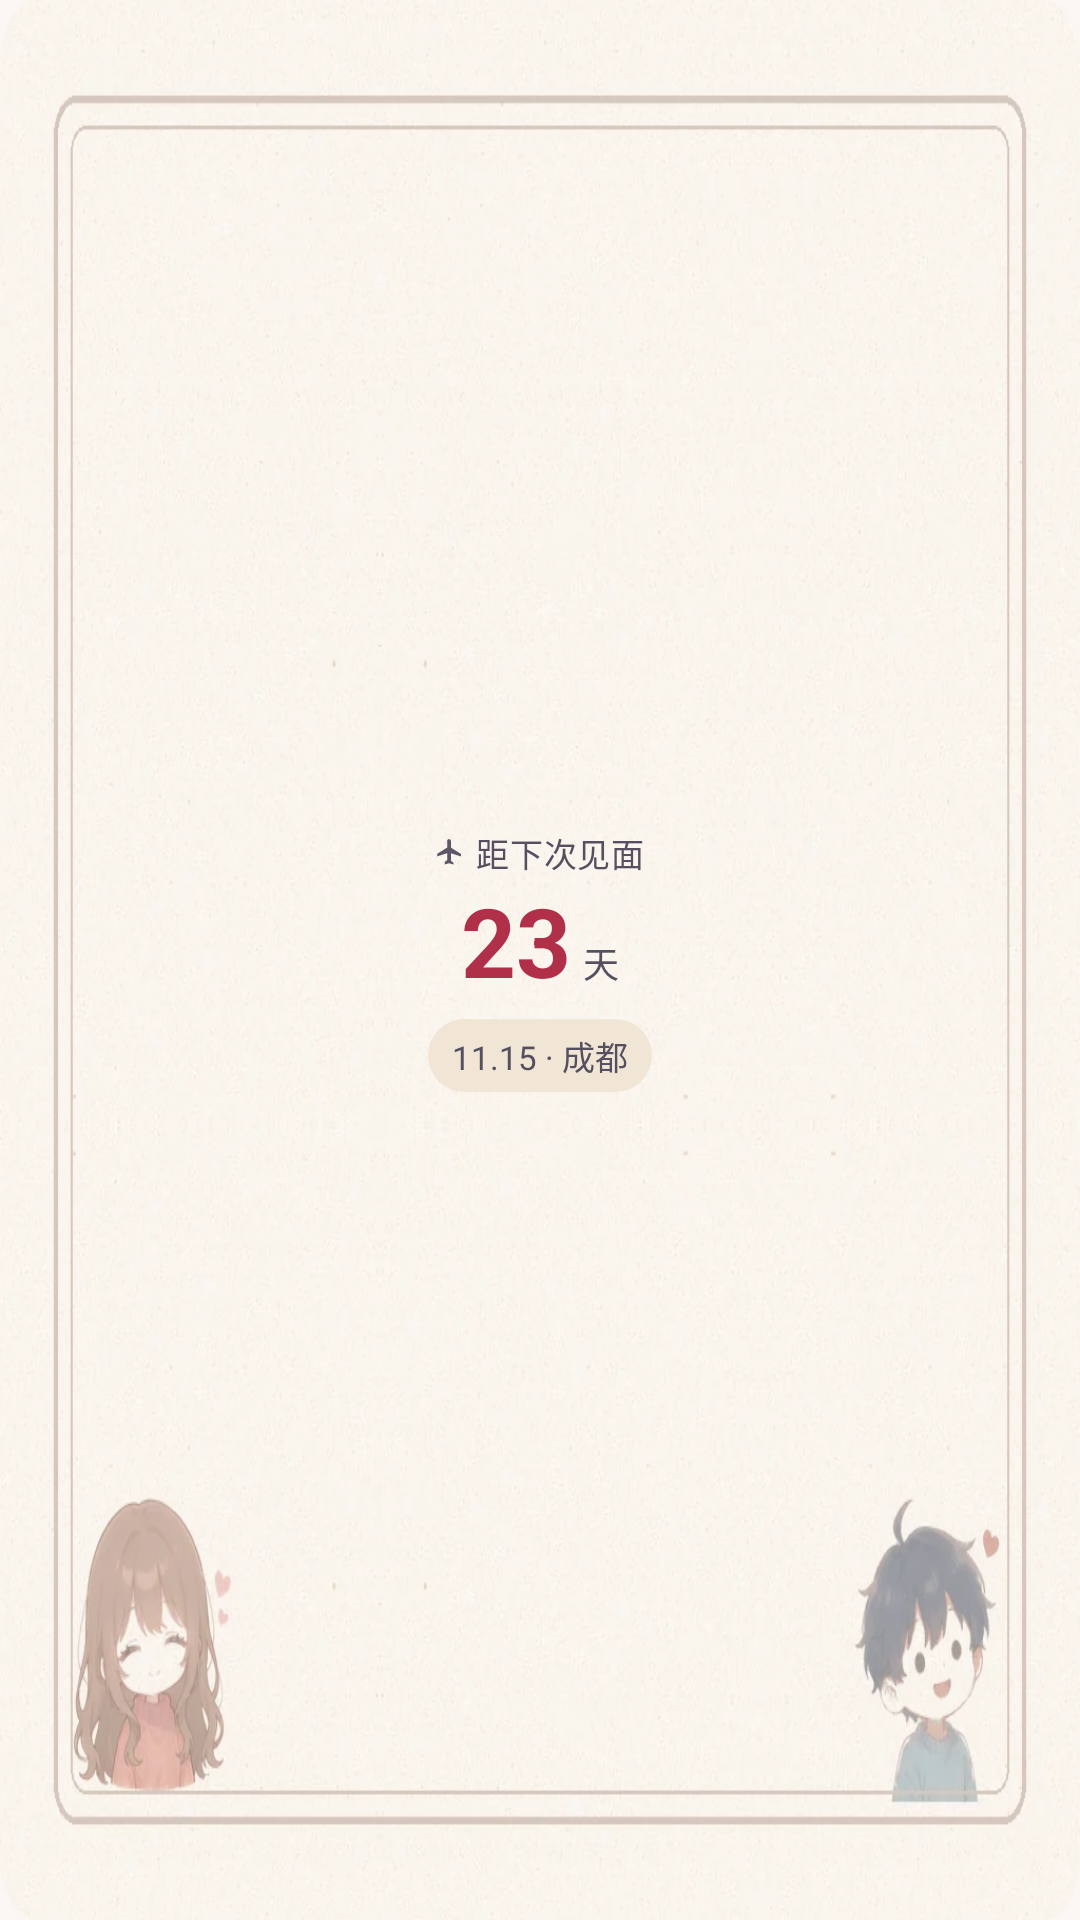

Layout XML and referenced resources for this Android screen:
<!-- AndroidManifest.xml: application theme Theme.Xiaoman -->
<!-- res/layout/widget_meet_countdown.xml -->
<?xml version="1.0" encoding="utf-8"?>
<FrameLayout xmlns:android="http://schemas.android.com/apk/res/android"
    android:layout_width="match_parent"
    android:layout_height="match_parent">

    <LinearLayout
        android:id="@+id/w_root"
        android:layout_width="match_parent"
        android:layout_height="match_parent"
        android:layout_gravity="center"
        android:orientation="vertical"
        android:gravity="center"
        android:background="@drawable/w_board_square"
        android:padding="16dp">

        <LinearLayout
            android:layout_width="wrap_content"
            android:layout_height="wrap_content"
            android:orientation="horizontal"
            android:gravity="center_vertical">

            <ImageView
                android:layout_width="10dp"
                android:layout_height="10dp"
                android:src="@drawable/w_ic_plane_gray"
                android:contentDescription="@null" />

            <TextView
                android:layout_width="wrap_content"
                android:layout_height="wrap_content"
                android:layout_marginStart="4dp"
                android:text="距下次见面"
                android:textColor="@color/w_ink2"
                android:textSize="11sp"
                android:letterSpacing="0.02" />
        </LinearLayout>

        <LinearLayout
            android:layout_width="wrap_content"
            android:layout_height="wrap_content"
            android:orientation="horizontal"
            android:layout_marginTop="4dp">

            <TextView
                android:id="@+id/w_mc_days"
                android:layout_width="wrap_content"
                android:layout_height="wrap_content"
                android:includeFontPadding="false"
                android:text="23"
                android:textColor="@color/w_accent"
                android:textSize="32sp"
                android:textStyle="bold" />

            <TextView
                android:id="@+id/w_mc_unit"
                android:layout_width="wrap_content"
                android:layout_height="wrap_content"
                android:includeFontPadding="false"
                android:layout_marginStart="4dp"
                android:text="天"
                android:textColor="@color/w_ink2"
                android:textSize="12sp" />
        </LinearLayout>

        <TextView
            android:id="@+id/w_mc_pill"
            android:layout_width="wrap_content"
            android:layout_height="wrap_content"
            android:layout_marginTop="6dp"
            android:background="@drawable/w_pill_him"
            android:paddingHorizontal="8dp"
            android:paddingVertical="4dp"
            android:maxLines="1"
            android:ellipsize="end"
            android:text="11.15 · 成都"
            android:textColor="@color/w_ink2"
            android:textSize="11sp" />
    </LinearLayout>
</FrameLayout>
<!-- resources referenced by this layout -->
<resources>
  <color name="w_accent">#B02F49</color>
  <color name="w_ink2">#55505F</color>
  <!-- drawable w_board_square: webp bitmap (drawable-nodpi, 61250 bytes) -->
  <!-- drawable w_ic_plane_gray (drawable) -->
  <?xml version="1.0" encoding="utf-8"?>
  <vector xmlns:android="http://schemas.android.com/apk/res/android"
      android:width="24dp" android:height="24dp"
      android:viewportWidth="24" android:viewportHeight="24">
      <path android:fillColor="@color/w_ink3"
          android:pathData="M21.5,15.5v-2l-8,-5V3.2c0,-0.83 -0.67,-1.5 -1.5,-1.5s-1.5,0.67 -1.5,1.5v5.3l-8,5v2l8,-2.5v5.5l-2,1.5V22l3.5,-1 3.5,1v-1.5l-2,-1.5V13l8,2.5z" />
  </vector>
  <!-- drawable w_pill_him (drawable) -->
  <?xml version="1.0" encoding="utf-8"?>
  <shape xmlns:android="http://schemas.android.com/apk/res/android" android:shape="rectangle">
      <corners android:radius="20dp" />
      <solid android:color="@color/w_him_soft" />
  </shape>
  <style name="Theme.Xiaoman" parent="android:Theme.Material.Light.NoActionBar">
          <item name="android:windowBackground">@color/window_bg</item>
          <item name="android:statusBarColor">@android:color/transparent</item>
          <item name="android:navigationBarColor">@android:color/transparent</item>
          <item name="android:windowLightStatusBar">true</item>
      </style>
  <color name="w_ink3">#5C5666</color>
  <color name="w_him_soft">#F1E6D6</color>
  <color name="window_bg">#FBF7F4</color>
</resources>
